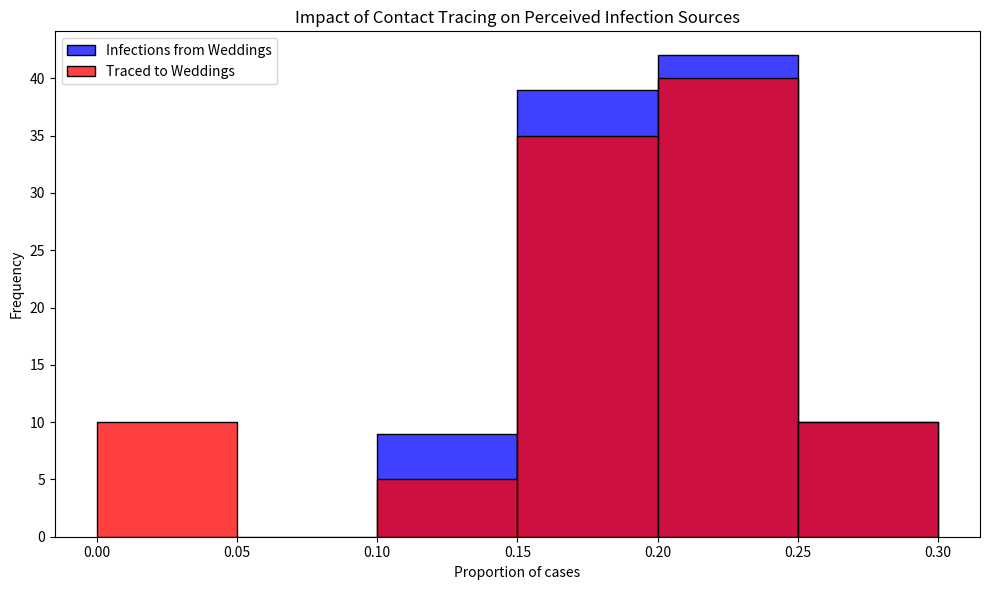

The matplotlib source for this figure:
# Import necessary libraries
import pandas as pd
import numpy as np
import matplotlib.pyplot as plt
import seaborn as sns

# Note: Suppressing FutureWarnings to maintain a clean output. This is specifically to ignore warnings about
# deprecated features in the libraries we're using (e.g., 'use_inf_as_na' option in Pandas, used by Seaborn),
# which we currently have no direct control over. This action is taken to ensure that our output remains
# focused on relevant information, acknowledging that we rely on external library updates to fully resolve
# these deprecations. Always consider reviewing and removing this suppression after significant library updates.
import warnings
warnings.simplefilter(action='ignore', category=FutureWarning)

# Constants representing the parameters of the model
ATTACK_RATE = 0.10
TRACE_SUCCESS = 0.20
SECONDARY_TRACE_THRESHOLD = 2

def simulate_event(m):
  """
  Simulates the infection and tracing process for a series of events.
  
  This function creates a DataFrame representing individuals attending weddings and brunches,
  infects a subset of them based on the ATTACK_RATE, performs primary and secondary contact tracing,
  and calculates the proportions of infections and traced cases that are attributed to weddings.
  
  Parameters:
  - m: Dummy parameter for iteration purposes.
  
  Returns:
  - A tuple containing the proportion of infections and the proportion of traced cases
    that are attributed to weddings.
  """
  # Create DataFrame for people at events with initial infection and traced status
  events = ['wedding'] * 200 + ['brunch'] * 800
  ppl = pd.DataFrame({
      'event': events,
      'infected': False,
      'traced': np.nan  # Initially setting traced status as NaN
  })

  # Explicitly set 'traced' column to nullable boolean type
  ppl['traced'] = ppl['traced'].astype(pd.BooleanDtype())

  # Infect a random subset of people
  infected_indices = np.random.choice(ppl.index, size=int(len(ppl) * ATTACK_RATE), replace=False)
  ppl.loc[infected_indices, 'infected'] = True

  # Primary contact tracing: randomly decide which infected people get traced
  ppl.loc[ppl['infected'], 'traced'] = np.random.rand(sum(ppl['infected'])) < TRACE_SUCCESS

  # Secondary contact tracing based on event attendance
  event_trace_counts = ppl[ppl['traced'] == True]['event'].value_counts()
  events_traced = event_trace_counts[event_trace_counts >= SECONDARY_TRACE_THRESHOLD].index
  ppl.loc[ppl['event'].isin(events_traced) & ppl['infected'], 'traced'] = True

  # Calculate proportions of infections and traces attributed to each event type
  ppl['event_type'] = ppl['event'].str[0]  # 'w' for wedding, 'b' for brunch
  wedding_infections = sum(ppl['infected'] & (ppl['event_type'] == 'w'))
  brunch_infections = sum(ppl['infected'] & (ppl['event_type'] == 'b'))
  p_wedding_infections = wedding_infections / (wedding_infections + brunch_infections)

  wedding_traces = sum(ppl['infected'] & ppl['traced'] & (ppl['event_type'] == 'w'))
  brunch_traces = sum(ppl['infected'] & ppl['traced'] & (ppl['event_type'] == 'b'))
  p_wedding_traces = wedding_traces / (wedding_traces + brunch_traces)

  return p_wedding_infections, p_wedding_traces

# Run the simulation 1000 times
np.random.seed(10)
results = [simulate_event(m) for m in range(100)]
props_df = pd.DataFrame(results, columns=["Infections", "Traces"])

# Plotting the results
plt.figure(figsize=(10, 6))
sns.histplot(props_df['Infections'], color="blue", alpha=0.75, binwidth=0.05, kde=False, label='Infections from Weddings')
sns.histplot(props_df['Traces'], color="red", alpha=0.75, binwidth=0.05, kde=False, label='Traced to Weddings')
plt.xlabel("Proportion of cases")
plt.ylabel("Frequency")
plt.title("Impact of Contact Tracing on Perceived Infection Sources")
plt.legend()
plt.tight_layout()
plt.show()
